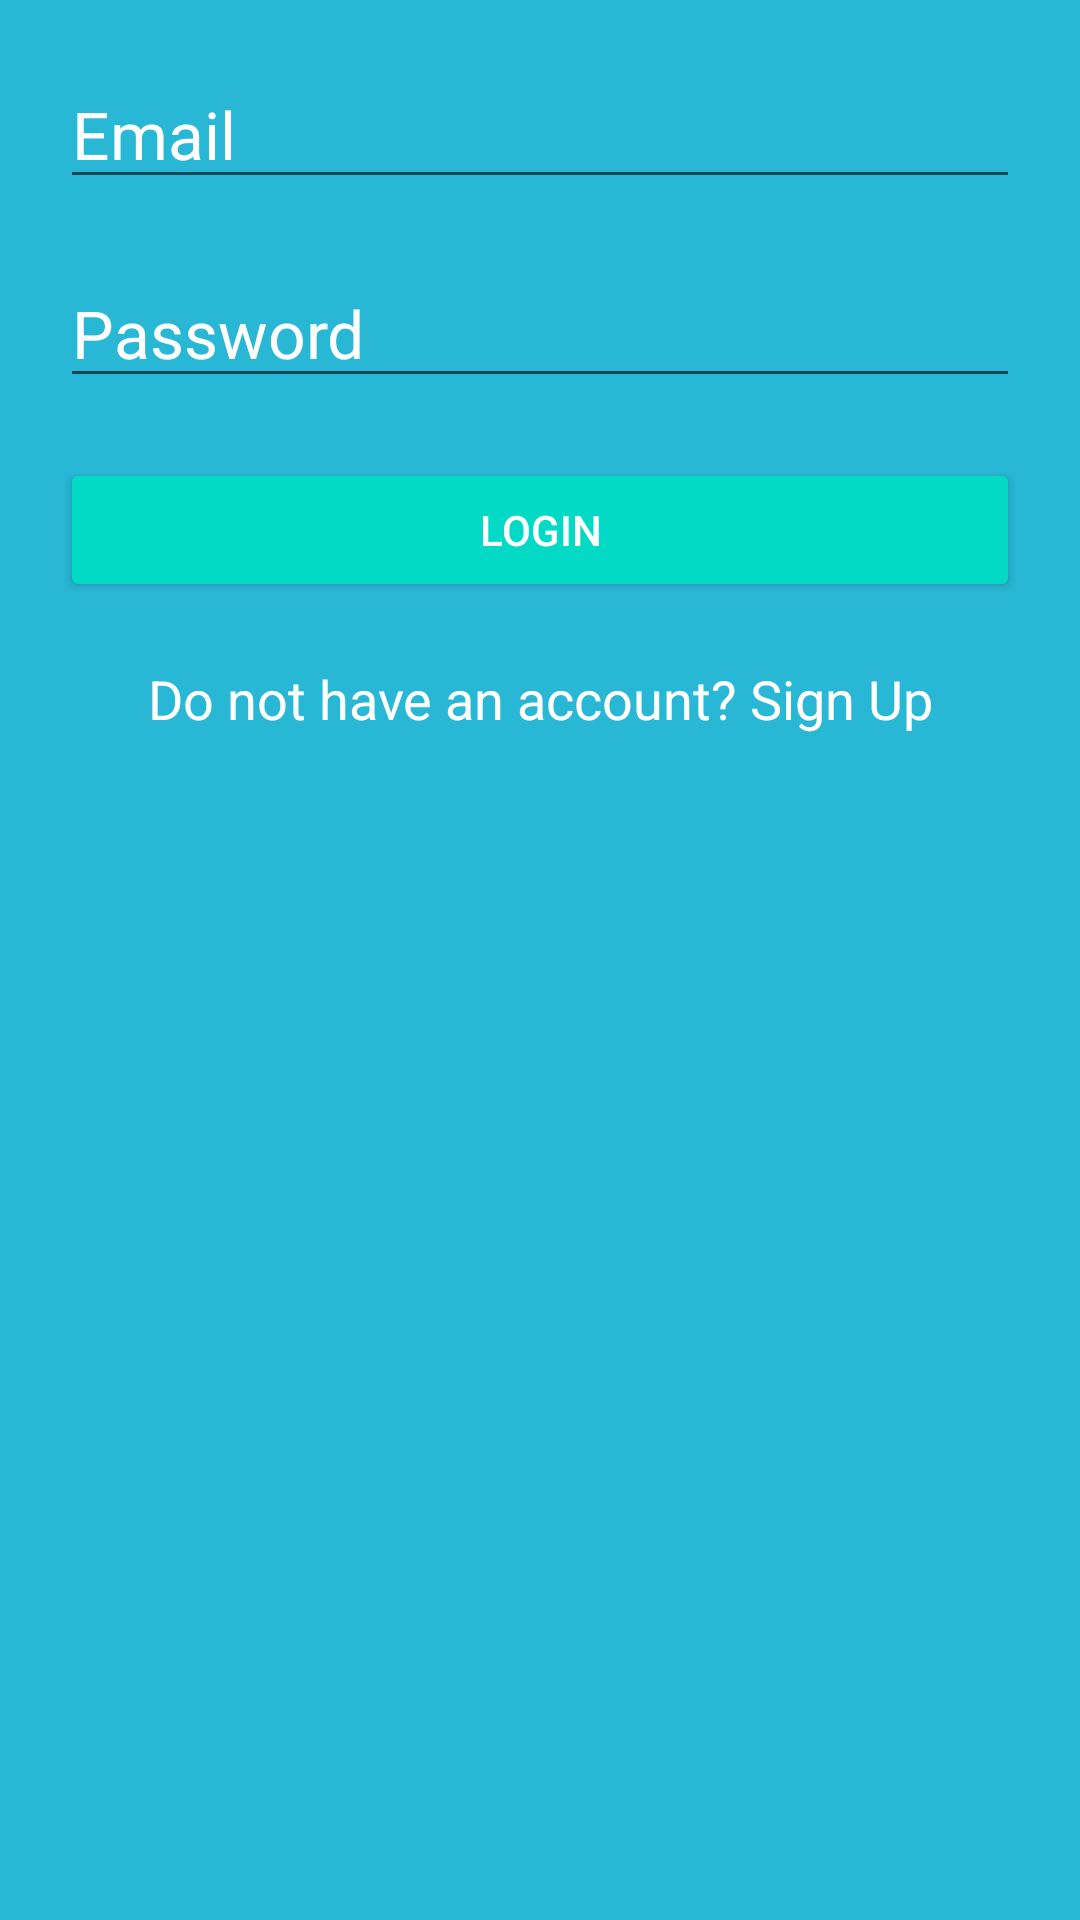

Layout XML and referenced resources for this Android screen:
<!-- AndroidManifest.xml: application theme Theme.LokDaki -->
<!-- res/layout/activity_login.xml -->
<?xml version="1.0" encoding="utf-8"?>
<LinearLayout xmlns:android="http://schemas.android.com/apk/res/android"
    xmlns:app="http://schemas.android.com/apk/res-auto"
    xmlns:tools="http://schemas.android.com/tools"
    android:layout_width="match_parent"
    android:layout_height="match_parent"
    android:padding="20dp"
    android:background="#28B8D6"
    android:orientation="vertical"
    tools:context=".LoginActivity">

    <EditText
        android:layout_width="match_parent"
        android:layout_height="wrap_content"
        android:id="@+id/loginEmailid"
        android:inputType="textEmailAddress"
        android:textAppearance="@style/Base.TextAppearance.AppCompat.Large"
        android:hint="Email"
        android:textColor="#ffffff"
        android:textColorHint="#ffffff"
        />

    <EditText
        android:layout_marginTop="20dp"
        android:layout_width="match_parent"
        android:layout_height="wrap_content"
        android:id="@+id/loginPasswordid"
        android:inputType="textPassword"
        android:textAppearance="@style/Base.TextAppearance.AppCompat.Large"
        android:hint="Password"
        android:textColorHint="#ffffff"
        android:textColor="#ffffff"
        />

    <Button
        android:layout_marginTop="20dp"
        android:id="@+id/loginbuttonid"
        style="@style/Base.Widget.AppCompat.Button.Colored"
        android:text="Login"
        android:layout_width="match_parent"
        android:layout_height="wrap_content"
        />

    <TextView
        android:textAppearance="@style/Base.TextAppearance.AppCompat.Medium"
        android:id="@+id/signupMessageid"
        android:textColor="#ffffff"
        android:gravity="center"
        android:layout_marginTop="20dp"
        android:text="Do not have an account? Sign Up"
        android:layout_width="match_parent"
        android:layout_height="wrap_content"
        />

</LinearLayout>
<!-- resources referenced by this layout -->
<resources>
  <style name="Theme.LokDaki" parent="Theme.MaterialComponents.DayNight.DarkActionBar">
          
          <item name="colorPrimary">@color/purple_500</item>
          <item name="colorPrimaryVariant">@color/purple_700</item>
          <item name="colorOnPrimary">@color/white</item>
          
          <item name="colorSecondary">@color/teal_200</item>
          <item name="colorSecondaryVariant">@color/teal_700</item>
          <item name="colorOnSecondary">@color/black</item>
          
          <item name="android:statusBarColor" tools:targetApi="l">?attr/colorPrimaryVariant</item>
          
      </style>
  <!-- not gathered from this repository: default colours our renderer supplied (Android Studio template values) -->
  <color name="purple_500">#FF6200EE</color>
  <color name="purple_700">#FF3700B3</color>
  <color name="teal_200">#FF03DAC5</color>
  <color name="teal_700">#FF018786</color>
  <color name="black">#FF000000</color>
  <color name="white">#FFFFFFFF</color>
</resources>
